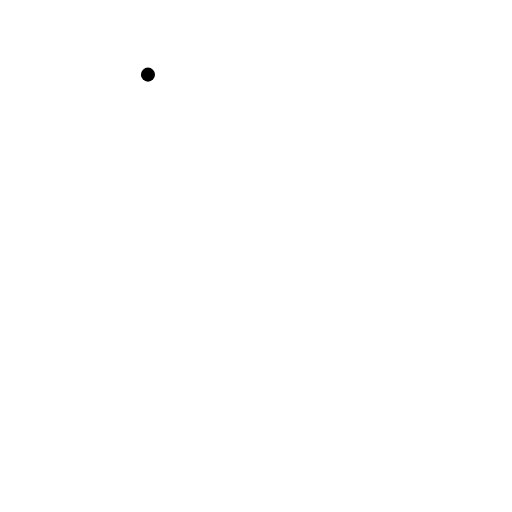
t = 0.00 s
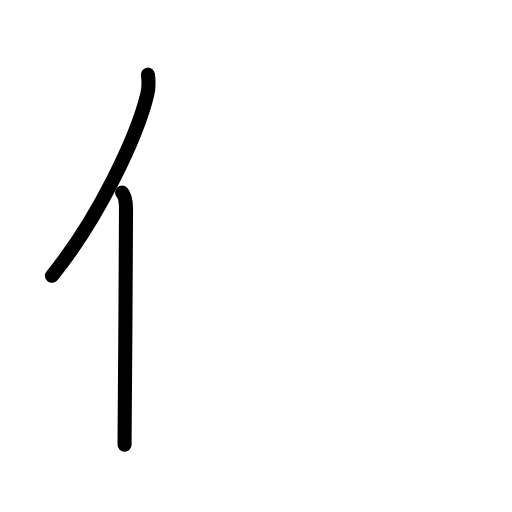
t = 1.83 s
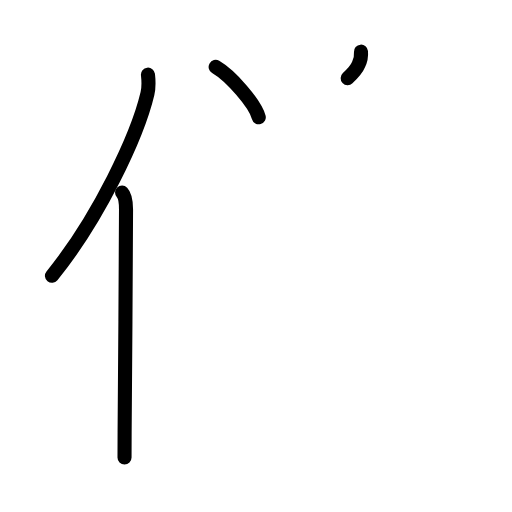
t = 3.63 s
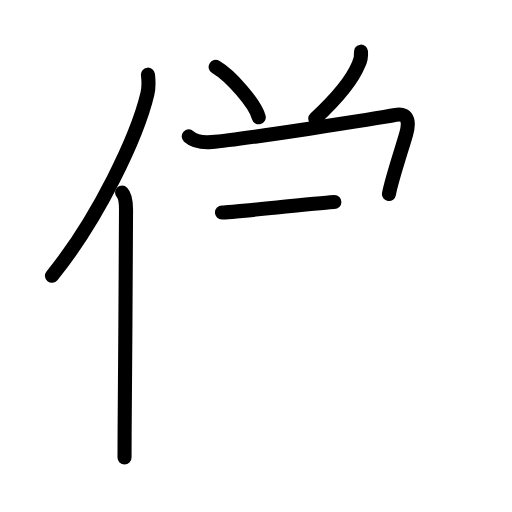
t = 5.38 s
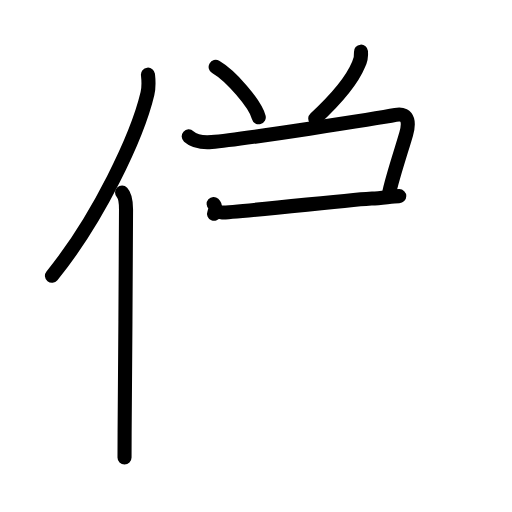
t = 6.07 s
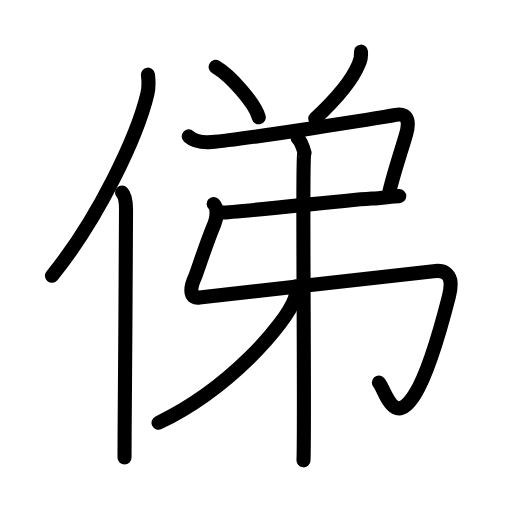
t = 9.00 s

The animated SVG that drew these frames (rendered in a browser with its animation timeline set to each time). Animation: 34 SMIL elements (animate=34); one cycle of 9.00 s.

<?xml version="1.0" encoding="UTF-8"?>
<!--
AniKanjiVG is licensed by CC-BY-SA Paul C. Sommerhoff (https://bitbucket.org/sommerhoff/anikanjivg).
AniKanjiVG uses KanjiVG which is licensed by CC-BY-SA Ulrich Apel (http://kanjivg.tagaini.net).
See also http://creativecommons.org/licenses/by-sa/3.0/
-->
<svg xmlns:kvg='http://kanjivg.tagaini.net' xmlns='http://www.w3.org/2000/svg' width='109' height='109' viewBox='0 0 109 109' style='fill:none;stroke:#000000;stroke-width:3;stroke-linecap:round;stroke-linejoin:round;' id="kvg:kanji_04fe4"><g id="kvg:04fe4" kvg:element="俤"><g id="kvg:04fe4-g1" kvg:element="亻" kvg:variant="true" kvg:original="人" kvg:position="left" kvg:radical="general"><path id="kvg:04fe4-s1" kvg:type="㇒" d="M31.5,15.89c0.13,1.16,0.22,2.62-0.11,4.05C29.25,28.99,21,46.46,11.06,58.72"><animate attributeName="d" begin="0.0s" dur="0.5s" from="M31.5,15.89C31.5,15.89,31.5,15.89,31.5,15.89" to="M31.5,15.89c0.13,1.16,0.22,2.62-0.11,4.05" />
<animate attributeName="d" begin="0.5s" dur="0.5s" from="M31.5,15.89c0.13,1.16,0.22,2.62-0.11,4.05c0,0,0,0,0,0,0" to="M31.5,15.89c0.13,1.16,0.22,2.62-0.11,4.05C29.25,28.99,21,46.46,11.06,58.72" />
</path>
<path id="kvg:04fe4-s2" kvg:type="㇑" d="M25.99,41c0.66,0.68,0.84,2.19,0.84,3.58c0,12.34-0.24,35-0.3,47.42c-0.01,2.13-0.02,3.95-0.02,5.38"><animate attributeName="d" begin="1.0s" dur="0.3333333333333333s" from="M25.99,41C25.99,41,25.99,41,25.99,41" to="M25.99,41c0.66,0.68,0.84,2.19,0.84,3.58" />
<animate attributeName="d" begin="1.3333333333333333s" dur="0.3333333333333333s" from="M25.99,41c0.66,0.68,0.84,2.19,0.84,3.58c0,0,0,0,0,0,0" to="M25.99,41c0.66,0.68,0.84,2.19,0.84,3.58c0,12.34-0.24,35-0.3,47.42" />
<animate attributeName="d" begin="1.6666666666666665s" dur="0.3333333333333333s" from="M25.99,41c0.66,0.68,0.84,2.19,0.84,3.58c0,12.34-0.24,35-0.3,47.42c0,0,0,0,0,0,0" to="M25.99,41c0.66,0.68,0.84,2.19,0.84,3.58c0,12.34-0.24,35-0.3,47.42c-0.01,2.13-0.02,3.95-0.02,5.38" />
<animate attributeName="d" begin="0s" dur="1.0s" from="M-100,-100" to="M-100,-100" />
</path>
</g>
<g id="kvg:04fe4-g2" kvg:element="弟" kvg:position="right"><g id="kvg:04fe4-g3" kvg:position="top"><path id="kvg:04fe4-s3" kvg:type="㇔" d="M45.91,14.25c3.24,1.89,8.37,7.78,9.18,10.72"><animate attributeName="d" begin="2.0s" dur="1.0s" from="M45.91,14.25C45.91,14.25,45.91,14.25,45.91,14.25" to="M45.91,14.25c3.24,1.89,8.37,7.78,9.18,10.72" />
<animate attributeName="d" begin="0s" dur="2.0s" from="M-100,-100" to="M-100,-100" />
</path>
<path id="kvg:04fe4-s4" kvg:type="㇒" d="M76.85,11c0.08,0.97-0.09,1.9-0.53,2.77c-1.31,3.17-3.82,6.48-9.21,11.48"><animate attributeName="d" begin="3.0s" dur="0.5s" from="M76.85,11C76.85,11,76.85,11,76.85,11" to="M76.85,11c0.08,0.97-0.09,1.9-0.53,2.77" />
<animate attributeName="d" begin="3.5s" dur="0.5s" from="M76.85,11c0.08,0.97-0.09,1.9-0.53,2.77c0,0,0,0,0,0,0" to="M76.85,11c0.08,0.97-0.09,1.9-0.53,2.77c-1.31,3.17-3.82,6.48-9.21,11.48" />
<animate attributeName="d" begin="0s" dur="3.0s" from="M-100,-100" to="M-100,-100" />
</path>
</g>
<g id="kvg:04fe4-g4" kvg:position="bottom"><g id="kvg:04fe4-g5" kvg:element="弔"><g id="kvg:04fe4-g6" kvg:element="弓"><path id="kvg:04fe4-s5" kvg:type="㇕c" d="M40.18,29.04c1.2,1.07,3.34,1.31,4.88,1.19c6.24-0.48,36.1-5.17,39.16-5.76c3.06-0.59,2.8,2.15,2.25,4.05c-0.56,1.95-1.8,5.82-2.69,8.92c-0.47,1.64-0.85,3.07-0.97,3.87"><animate attributeName="d" begin="4.0s" dur="0.2s" from="M40.18,29.04C40.18,29.04,40.18,29.04,40.18,29.04" to="M40.18,29.04c1.2,1.07,3.34,1.31,4.88,1.19" />
<animate attributeName="d" begin="4.2s" dur="0.2s" from="M40.18,29.04c1.2,1.07,3.34,1.31,4.88,1.19c0,0,0,0,0,0,0" to="M40.18,29.04c1.2,1.07,3.34,1.31,4.88,1.19c6.24-0.48,36.1-5.17,39.16-5.76" />
<animate attributeName="d" begin="4.4s" dur="0.2s" from="M40.18,29.04c1.2,1.07,3.34,1.31,4.88,1.19c6.24-0.48,36.1-5.17,39.16-5.76c0,0,0,0,0,0,0" to="M40.18,29.04c1.2,1.07,3.34,1.31,4.88,1.19c6.24-0.48,36.1-5.17,39.16-5.76c3.06-0.59,2.8,2.15,2.25,4.05" />
<animate attributeName="d" begin="4.6s" dur="0.2s" from="M40.18,29.04c1.2,1.07,3.34,1.31,4.88,1.19c6.24-0.48,36.1-5.17,39.16-5.76c3.06-0.59,2.8,2.15,2.25,4.05c0,0,0,0,0,0,0" to="M40.18,29.04c1.2,1.07,3.34,1.31,4.88,1.19c6.24-0.48,36.1-5.17,39.16-5.76c3.06-0.59,2.8,2.15,2.25,4.05c-0.56,1.95-1.8,5.82-2.69,8.92" />
<animate attributeName="d" begin="4.8s" dur="0.2s" from="M40.18,29.04c1.2,1.07,3.34,1.31,4.88,1.19c6.24-0.48,36.1-5.17,39.16-5.76c3.06-0.59,2.8,2.15,2.25,4.05c-0.56,1.95-1.8,5.82-2.69,8.92c0,0,0,0,0,0,0" to="M40.18,29.04c1.2,1.07,3.34,1.31,4.88,1.19c6.24-0.48,36.1-5.17,39.16-5.76c3.06-0.59,2.8,2.15,2.25,4.05c-0.56,1.95-1.8,5.82-2.69,8.92c-0.47,1.64-0.85,3.07-0.97,3.87" />
<animate attributeName="d" begin="0s" dur="4.0s" from="M-100,-100" to="M-100,-100" />
</path>
<path id="kvg:04fe4-s6" kvg:type="㇐" d="M47.25,45.25c2.92,0,29.83-3,31.92-3c2.08,0,4.17-0.5,5.83-0.5"><animate attributeName="d" begin="5.0s" dur="0.5s" from="M47.25,45.25C47.25,45.25,47.25,45.25,47.25,45.25" to="M47.25,45.25c2.92,0,29.83-3,31.92-3" />
<animate attributeName="d" begin="5.5s" dur="0.5s" from="M47.25,45.25c2.92,0,29.83-3,31.92-3c0,0,0,0,0,0,0" to="M47.25,45.25c2.92,0,29.83-3,31.92-3c2.08,0,4.17-0.5,5.83-0.5" />
<animate attributeName="d" begin="0s" dur="5.0s" from="M-100,-100" to="M-100,-100" />
</path>
<path id="kvg:04fe4-s7" kvg:type="㇉" d="M45.48,43.42c0.89,0.79,0.72,2.93,0.18,4.21C44,51.5,41.88,58.18,41.51,58.97c-1.29,2.78-0.94,4.69,0.95,4.38c1.8-0.29,45.07-5.03,49.84-5.62c4.77-0.6,3.62,3.99,3.26,5.42c-1.56,6.1-4.41,16.27-7.24,20.79c-4.57,7.31-6.3-0.95-7.66-2.48"><animate attributeName="d" begin="6.0s" dur="0.14285714285714285s" from="M45.48,43.42C45.48,43.42,45.48,43.42,45.48,43.42" to="M45.48,43.42c0.89,0.79,0.72,2.93,0.18,4.21" />
<animate attributeName="d" begin="6.142857142857143s" dur="0.14285714285714285s" from="M45.48,43.42c0.89,0.79,0.72,2.93,0.18,4.21c0,0,0,0,0,0,0" to="M45.48,43.42c0.89,0.79,0.72,2.93,0.18,4.21C44,51.5,41.88,58.18,41.51,58.97" />
<animate attributeName="d" begin="6.285714285714286s" dur="0.14285714285714285s" from="M45.48,43.42c0.89,0.79,0.72,2.93,0.18,4.21C44,51.5,41.88,58.18,41.51,58.97c0,0,0,0,0,0,0" to="M45.48,43.42c0.89,0.79,0.72,2.93,0.18,4.21C44,51.5,41.88,58.18,41.51,58.97c-1.29,2.78-0.94,4.69,0.95,4.38" />
<animate attributeName="d" begin="6.428571428571429s" dur="0.14285714285714285s" from="M45.48,43.42c0.89,0.79,0.72,2.93,0.18,4.21C44,51.5,41.88,58.18,41.51,58.97c-1.29,2.78-0.94,4.69,0.95,4.38c0,0,0,0,0,0,0" to="M45.48,43.42c0.89,0.79,0.72,2.93,0.18,4.21C44,51.5,41.88,58.18,41.51,58.97c-1.29,2.78-0.94,4.69,0.95,4.38c1.8-0.29,45.07-5.03,49.84-5.62" />
<animate attributeName="d" begin="6.571428571428571s" dur="0.14285714285714285s" from="M45.48,43.42c0.89,0.79,0.72,2.93,0.18,4.21C44,51.5,41.88,58.18,41.51,58.97c-1.29,2.78-0.94,4.69,0.95,4.38c1.8-0.29,45.07-5.03,49.84-5.62c0,0,0,0,0,0,0" to="M45.48,43.42c0.89,0.79,0.72,2.93,0.18,4.21C44,51.5,41.88,58.18,41.51,58.97c-1.29,2.78-0.94,4.69,0.95,4.38c1.8-0.29,45.07-5.03,49.84-5.62c4.77-0.6,3.62,3.99,3.26,5.42" />
<animate attributeName="d" begin="6.714285714285714s" dur="0.14285714285714285s" from="M45.48,43.42c0.89,0.79,0.72,2.93,0.18,4.21C44,51.5,41.88,58.18,41.51,58.97c-1.29,2.78-0.94,4.69,0.95,4.38c1.8-0.29,45.07-5.03,49.84-5.62c4.77-0.6,3.62,3.99,3.26,5.42c0,0,0,0,0,0,0" to="M45.48,43.42c0.89,0.79,0.72,2.93,0.18,4.21C44,51.5,41.88,58.18,41.51,58.97c-1.29,2.78-0.94,4.69,0.95,4.38c1.8-0.29,45.07-5.03,49.84-5.62c4.77-0.6,3.62,3.99,3.26,5.42c-1.56,6.1-4.41,16.27-7.24,20.79" />
<animate attributeName="d" begin="6.857142857142857s" dur="0.14285714285714285s" from="M45.48,43.42c0.89,0.79,0.72,2.93,0.18,4.21C44,51.5,41.88,58.18,41.51,58.97c-1.29,2.78-0.94,4.69,0.95,4.38c1.8-0.29,45.07-5.03,49.84-5.62c4.77-0.6,3.62,3.99,3.26,5.42c-1.56,6.1-4.41,16.27-7.24,20.79c0,0,0,0,0,0,0" to="M45.48,43.42c0.89,0.79,0.72,2.93,0.18,4.21C44,51.5,41.88,58.18,41.51,58.97c-1.29,2.78-0.94,4.69,0.95,4.38c1.8-0.29,45.07-5.03,49.84-5.62c4.77-0.6,3.62,3.99,3.26,5.42c-1.56,6.1-4.41,16.27-7.24,20.79c-4.57,7.31-6.3-0.95-7.66-2.48" />
<animate attributeName="d" begin="0s" dur="6.0s" from="M-100,-100" to="M-100,-100" />
</path>
</g>
<g id="kvg:04fe4-g7" kvg:element="丨"><path id="kvg:04fe4-s8" kvg:type="㇑" d="M63.37,29.41c0.63,0.59,1.24,2.33,1.46,3.14c-0.6-2.25,0.13,57.3-0.22,65.45"><animate attributeName="d" begin="7.0s" dur="0.5s" from="M63.37,29.41C63.37,29.41,63.37,29.41,63.37,29.41" to="M63.37,29.41c0.63,0.59,1.24,2.33,1.46,3.14" />
<animate attributeName="d" begin="7.5s" dur="0.5s" from="M63.37,29.41c0.63,0.59,1.24,2.33,1.46,3.14c0,0,0,0,0,0,0" to="M63.37,29.41c0.63,0.59,1.24,2.33,1.46,3.14c-0.6-2.25,0.13,57.3-0.22,65.45" />
<animate attributeName="d" begin="0s" dur="7.0s" from="M-100,-100" to="M-100,-100" />
</path>
</g>
</g>
<g id="kvg:04fe4-g8" kvg:element="丿"><path id="kvg:04fe4-s9" kvg:type="㇒" d="M62.93,61c0.08,0.64,0.16,1.64-0.17,2.56C60.83,68.94,48.9,82.76,33.75,90"><animate attributeName="d" begin="8.0s" dur="0.5s" from="M62.93,61C62.93,61,62.93,61,62.93,61" to="M62.93,61c0.08,0.64,0.16,1.64-0.17,2.56" />
<animate attributeName="d" begin="8.5s" dur="0.5s" from="M62.93,61c0.08,0.64,0.16,1.64-0.17,2.56c0,0,0,0,0,0,0" to="M62.93,61c0.08,0.64,0.16,1.64-0.17,2.56C60.83,68.94,48.9,82.76,33.75,90" />
<animate attributeName="d" begin="0s" dur="8.0s" from="M-100,-100" to="M-100,-100" />
</path>
</g>
</g>
</g>
</g>
</svg>
